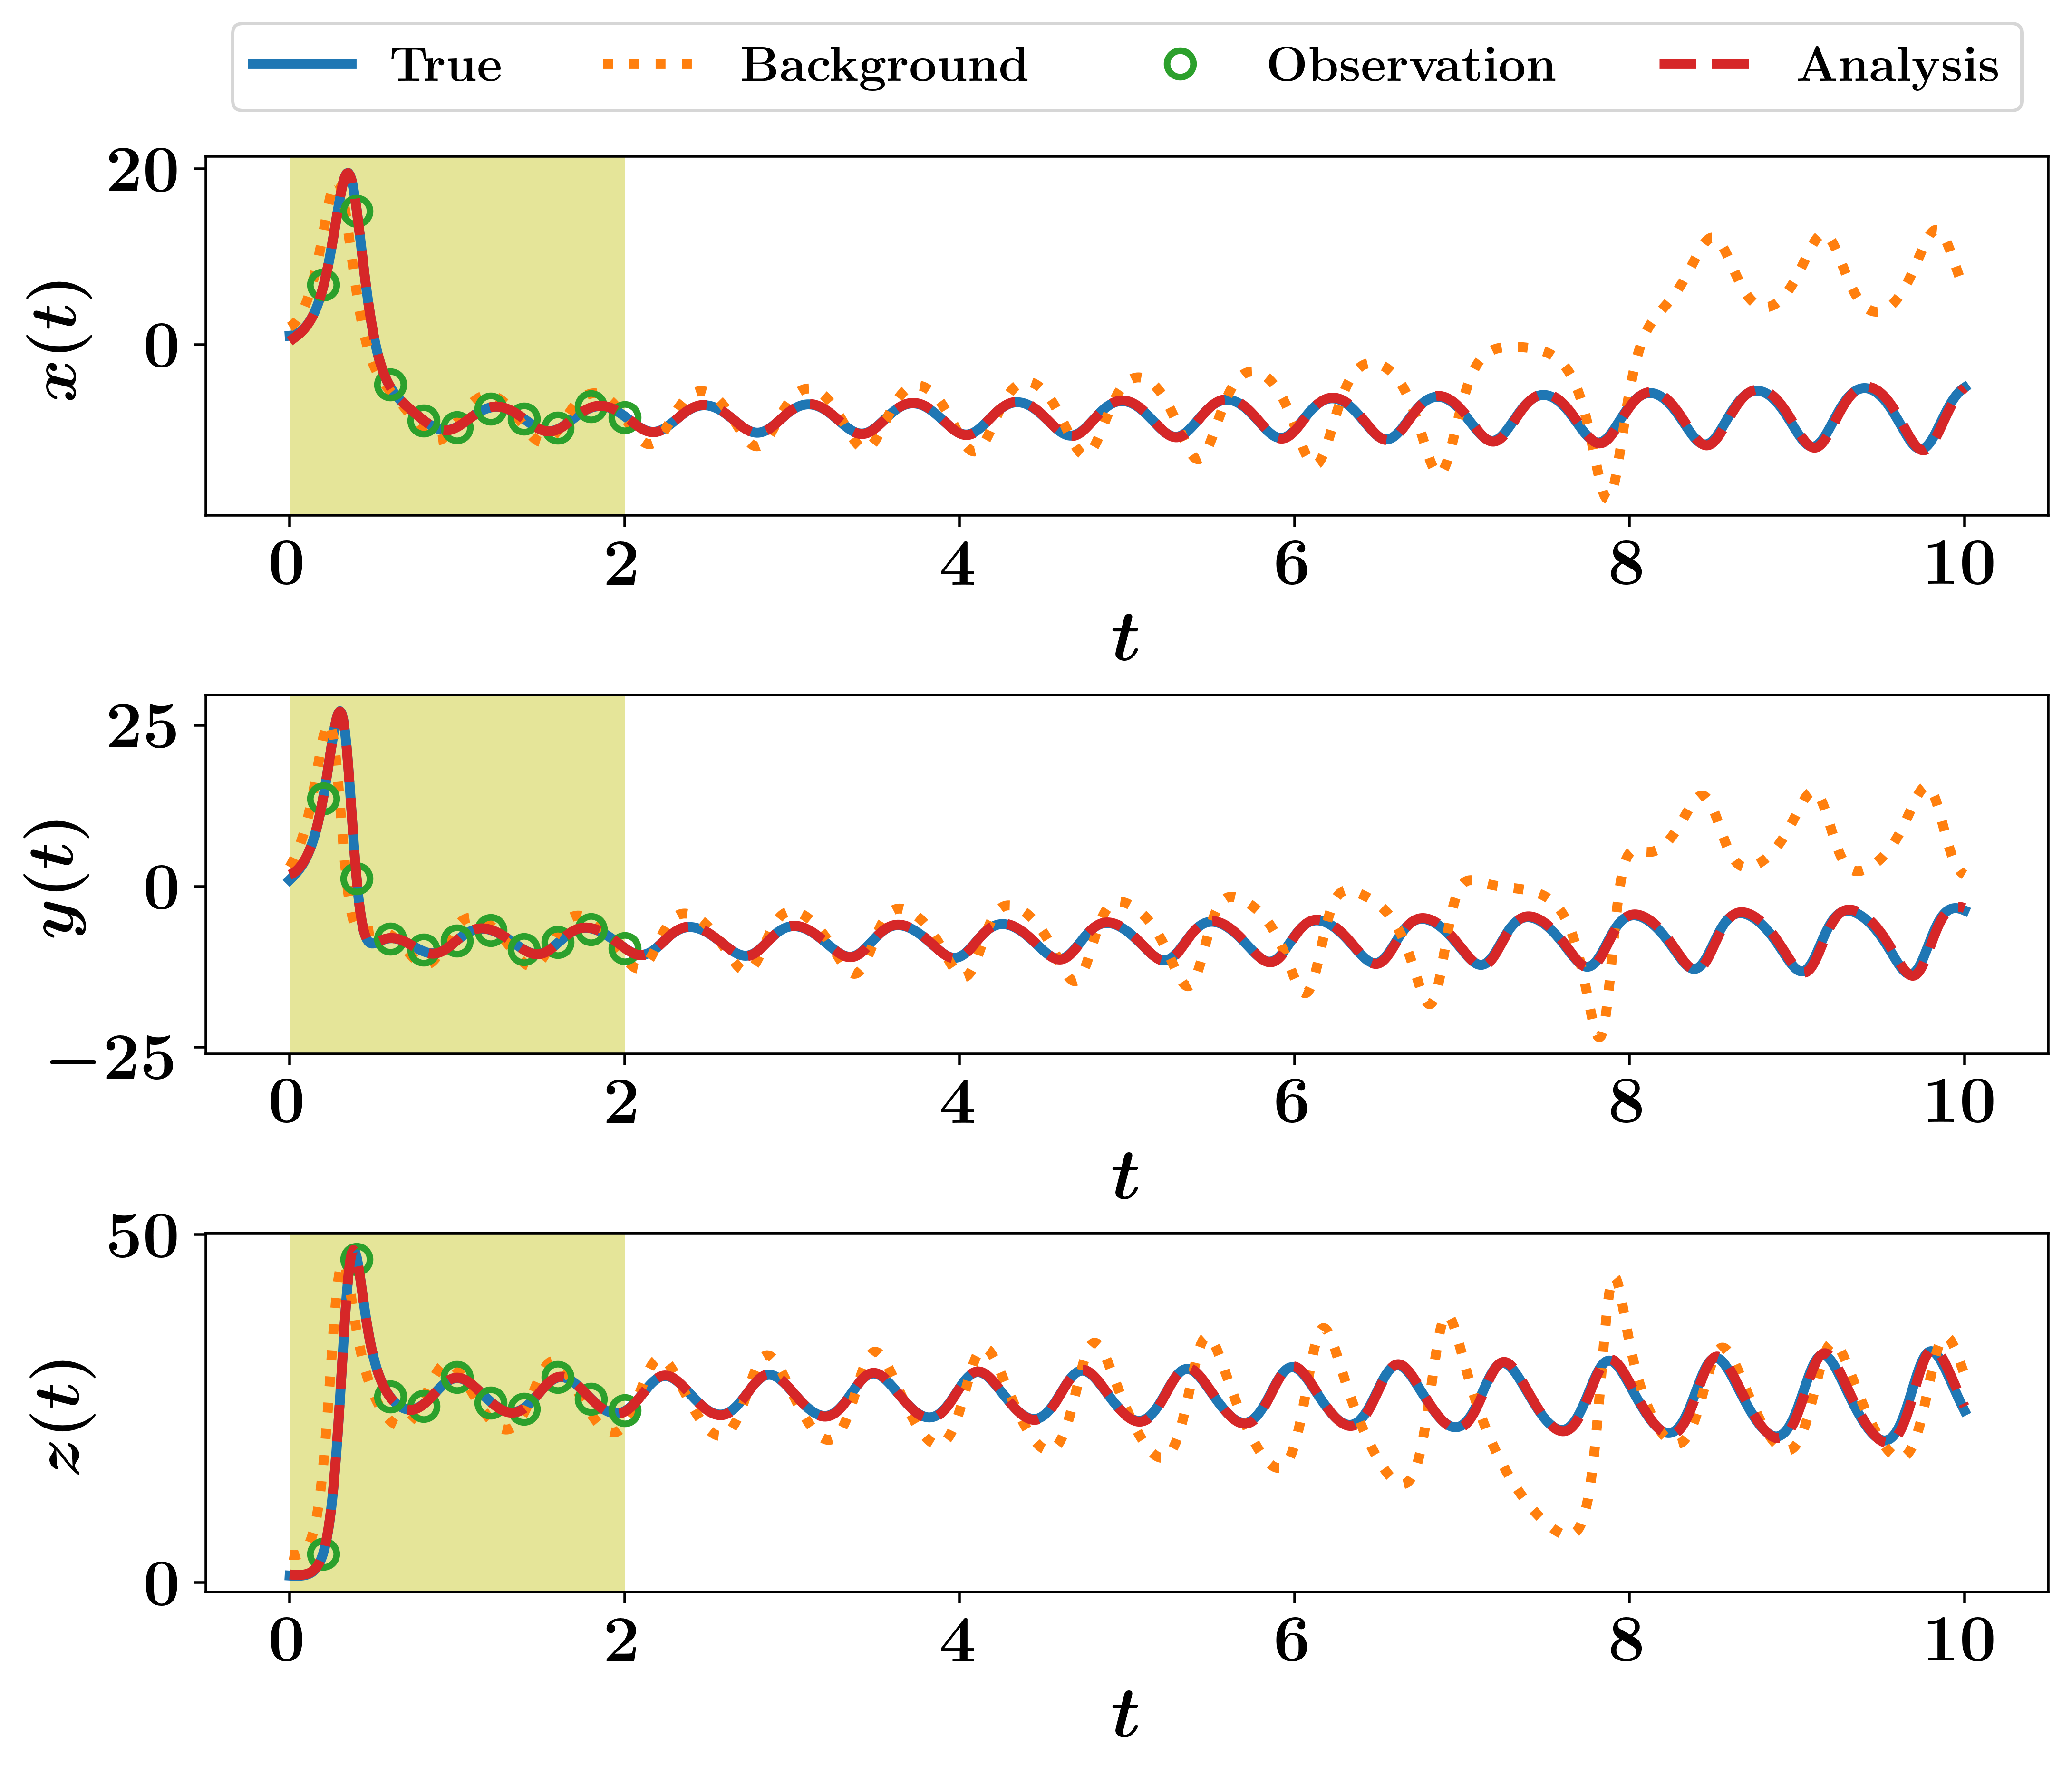

Python code for this plot:
# -*- coding: utf-8 -*-
"""
Demonstration of the 4DVAR method using the Lorenz63 system 
"PyDA: A hands-on introduction to dynamical data assimilation with Python"
@authors: Shady E. Ahmed, Suraj Pawar, Omer San
"""


import numpy as np
import matplotlib.pyplot as plt
from examples import *
from time_integrators import *

def Adj4dvar(rhs,Jrhs,ObsOp,JObsOp,t,ind_m,u0b,w,R,opt,*args):
    
    # The solution of the 4DVAR problem requires the evaluation of 
    # the forward model to generate base trajectory and 
    # the Jacobian of the model to solve the adjoint problem.
    # Inputs:
        #rhs: defines the right-hand side of the continuous time forward model f(u;mu)
        #Jrhs: defines the Jacobian matrix of rhs D_f(u)
        #ObsOp: defines the observation operator h(u)
        #JObsOp: defines the Jacobian of the observation operator D_h(u)
        #t: vector of time
        #ind_m: indices of measurement instants
        #u0b: initial condition for base trajectory
        #w: matrix of measurements
        #R: covariance matrix of measurement noise
        #opt: [0=euler] or [1=RK4] defines the time integration scheme to 
              #comptue the discrete-time forward map and its Jacobian
    # Output: The Jacobian of the cost functional
    
    n = len(u0b)
    #determine the assimilation window
    t = t[:ind_m[-1]+1] #cut the time till the last observation point 
    nt = len(t)-1
    dt = t[1] - t[0]
    ub = np.zeros([n,nt+1]) #base trajectory
    lam = np.zeros([n,nt+1]) #lambda sequence
    fk = np.zeros([n,len(ind_m)])
    
    Ri = np.linalg.inv(R)

    ub[:,0] = u0b
    if opt == 0: #Euler
        #forward model
        for k in range(nt):
            ub[:,k+1] = euler(rhs,ub[:,k],dt,*args)
            
        #backward adjoint
        k = ind_m[-1]
        fk[:,-1] = (JObsOp(ub[:,k])).T @ Ri @ (w[:,-1] - ObsOp(ub[:,k]))
        lam[:,k] = fk[:,-1] #lambda_N = f_N
        
        km = len(ind_m)-2
        for k in range(ind_m[-1],0,-1):
            DM = Jeuler(rhs,Jrhs,ub[:,k-1],dt,*args)
            lam[:,k-1] =  (DM).T @ lam[:,k] 
            if k-1 == ind_m[km]:
                fk[:,km] =(JObsOp(ub[:,k-1])).T @ Ri @ (w[:,km] - ObsOp(ub[:,k-1]))
                lam[:,k-1] = lam[:,k-1] + fk[:,km]
                km = km - 1

    elif opt == 1: #RK4
        # forward model
        for k in range(nt):
            ub[:,k+1] = RK4(rhs,ub[:,k],dt,*args)
            
        #backward adjoint
        k = ind_m[-1]
        fk[:,-1] = (JObsOp(ub[:,k])).T @ Ri @ (w[:,-1] - ObsOp(ub[:,k]))
        lam[:,k] = fk[:,-1] #lambda_N = f_N
        
        km = len(ind_m)-2
        for k in range(ind_m[-1],0,-1):
            DM = JRK4(rhs,Jrhs,ub[:,k-1],dt,*args)
            lam[:,k-1] =  (DM).T @ lam[:,k] 
            if k-1 == ind_m[km]:
                fk[:,km] = (JObsOp(ub[:,k-1])).T @ Ri @ (w[:,km] - ObsOp(ub[:,k-1]))
                lam[:,k-1] = lam[:,k-1] + fk[:,km]
                km = km - 1
        
    dJ0 = -lam[:,0]     
    return dJ0


# Loss function (w-h(u))^T * R^{-1} * (w-h(u))
def loss(rhs,ObsOp,t,ind_m,u0,w,R,opt,*args):
    
    n = len(u0)
    #determine the assimilation window
    t = t[:ind_m[-1]+1] #cut the time till the last observation point 
    nt = len(t)-1
    dt = t[1] - t[0]
    u = np.zeros([n,nt+1]) #trajectory

    u[:,0] = u0

    Ri = np.linalg.inv(R)
    floss = 0 
    km = 0
    nt_m = len(ind_m)
    if opt == 0: #Euler
        #forward model
        for k in range(nt):
            u[:,k+1] = euler(rhs,u[:,k],dt,*args)
            
            if (km<nt_m) and (k+1==ind_m[km]):
                tmp = w[:,km] - ObsOp(u[:,k+1])
                tmp = tmp.reshape(-1,1)
                floss = floss + np.linalg.multi_dot(( tmp.T, Ri , tmp ))
                km = km + 1

    elif opt == 1: #RK4
        # forward model
        for k in range(nt):
            u[:,k+1] = RK4(rhs,u[:,k],dt,*args)
            if (km<nt_m) and (k+1==ind_m[km]):
                tmp = w[:,km] - ObsOp(u[:,k+1])
                tmp = tmp.reshape(-1,1)
                floss = floss + np.linalg.multi_dot(( tmp.T, Ri , tmp ))
                km = km + 1

    floss = floss[0,0]/2
    return floss
        

def GoldenAlpha(p,rhs,ObsOp,t,ind_m,u0,w,R,opt,*args):
    
    # p is the optimization direction
    a0=0
    b0=1
    r=(3-np.sqrt(5))/2
    
    uncert = 1e-5 # Specified uncertainty
    
    a1= a0 + r*(b0-a0);
    b1= b0 - r*(b0-a0);
    while (b0-a0) > uncert:
    
        if loss(rhs,ObsOp,t,ind_m,u0+a1*p,w,R,opt,*args)  <  loss(rhs,ObsOp,t,ind_m,u0+b1*p,w,R,opt,*args):  
            b0=b1;
            b1=a1;
            a1= a0 + r*(b0-a0);
        else:
            a0=a1;
            a1=b1;
            b1= b0 - r*(b0-a0);
    alpha = (b0+a0)/2

    return alpha

#%% Application: Lorenz 63

# parameters
sigma = 10.0     
beta = 8.0/3.0
rho = 28.0     
dt = 0.01
tm = 10 
nt = int(tm/dt)
t = np.linspace(0,tm,nt+1)

############################ Twin experiment ##################################
# Observation operator
def h(u):
    w = u
    return w

def Dh(u):
    n = len(u)
    D = np.eye(n)
    return D


u0True = np.array([1,1,1]) # True initial conditions
np.random.seed(seed=1)
sig_m= 0.15  # standard deviation for measurement noise
R = sig_m**2*np.eye(3) #covariance matrix for measurement noise

dt_m = 0.2 #time period between observations
tm_m = 2 #maximum time for observations
nt_m = int(tm_m/dt_m) #number of observation instants

ind_m = (np.linspace(int(dt_m/dt),int(tm_m/dt),nt_m)).astype(int)
t_m = t[ind_m]

#time integration
uTrue = np.zeros([3,nt+1])
uTrue[:,0] = u0True
km = 0
w = np.zeros([3,nt_m])
for k in range(nt):
    uTrue[:,k+1] = RK4(Lorenz63,uTrue[:,k],dt,sigma,beta,rho)
    if (km<nt_m) and (k+1==ind_m[km]):
        w[:,km] = h(uTrue[:,k+1]) + np.random.normal(0,sig_m,[3,])
        km = km+1
   
########################### Data Assimilation #################################
u0b = np.array([2.0,3.0,4.0])
u0a = u0b
J0 = loss(Lorenz63,h,t,ind_m,u0a,w,R,1,sigma,beta,rho)
for iter in range(200):
    
    #computing the gradient of cost functional with base trajectory
    dJ = Adj4dvar(Lorenz63,JLorenz63,h,Dh,t,ind_m,u0a,w,R,1,sigma,beta,rho)
    #minimization direction
    p = -dJ/np.linalg.norm(dJ) 
    #Golden method for linesearch
    alpha = GoldenAlpha(p,Lorenz63,h,t,ind_m,u0a,w,R,1,sigma,beta,rho)   
    #update initial condition with gradient descent
    u0a = u0a + alpha*p  
    
    J = loss(Lorenz63,h,t,ind_m,u0a,w,R,1,sigma,beta,rho)
    
    plt.figure(1)
    plt.plot(iter,J,'*',color='C0')
    plt.xlabel(r'\bf{iteration}')
    plt.ylabel(r'\bf{cost functional}')
    
    if np.abs(J0-J) < 1e-2:
        print('Convergence: loss function')
        print(iter)
        break
    else:
        J0=J
    if np.linalg.norm(dJ) < 1e-4:
        print('Convergence: gradient of loss function')
        print(iter)
        break
#%%
##################### Time Integration [Comparison] ###########################

ub = np.zeros([3,nt+1])
ub[:,0] = u0b
ua = np.zeros([3,nt+1])
ua[:,0] = u0a
km = 0
for k in range(nt):
    ub[:,k+1] = RK4(Lorenz63,ub[:,k],dt,sigma,beta,rho)
    ua[:,k+1] = RK4(Lorenz63,ua[:,k],dt,sigma,beta,rho)


#%%
############################### Plotting ######################################
import matplotlib as mpl
mpl.rc('text', usetex=True)
mpl.rcParams['text.latex.preamble']=[r"\usepackage{amsmath}"]
mpl.rcParams['text.latex.preamble'] = [r'\boldmath']
font = {'family' : 'normal',
        'weight' : 'bold',
        'size'   : 20}
mpl.rc('font', **font)

fig, ax = plt.subplots(nrows=3,ncols=1, figsize=(10,8))
ax = ax.flat

for k in range(3):
    ax[k].plot(t,uTrue[k,:], label=r'\bf{True}', linewidth = 3)
    ax[k].plot(t,ub[k,:], ':', label=r'\bf{Background}', linewidth = 3)
    ax[k].plot(t[ind_m],w[k,:], 'o', fillstyle='none', \
               label=r'\bf{Observation}', markersize = 8, markeredgewidth = 2)
    ax[k].plot(t,ua[k,:], '--', label=r'\bf{Analysis}', linewidth = 3)
    ax[k].set_xlabel(r'$t$',fontsize=22)
    ax[k].axvspan(0, tm_m, color='y', alpha=0.4, lw=0)

ax[0].legend(loc="center", bbox_to_anchor=(0.5,1.25),ncol =4,fontsize=15)

ax[0].set_ylabel(r'$x(t)$', labelpad=5)
ax[1].set_ylabel(r'$y(t)$', labelpad=-12)
ax[2].set_ylabel(r'$z(t)$')
fig.subplots_adjust(hspace=0.5)

plt.savefig('L63_4DVAR.png', dpi = 500, bbox_inches = 'tight')

